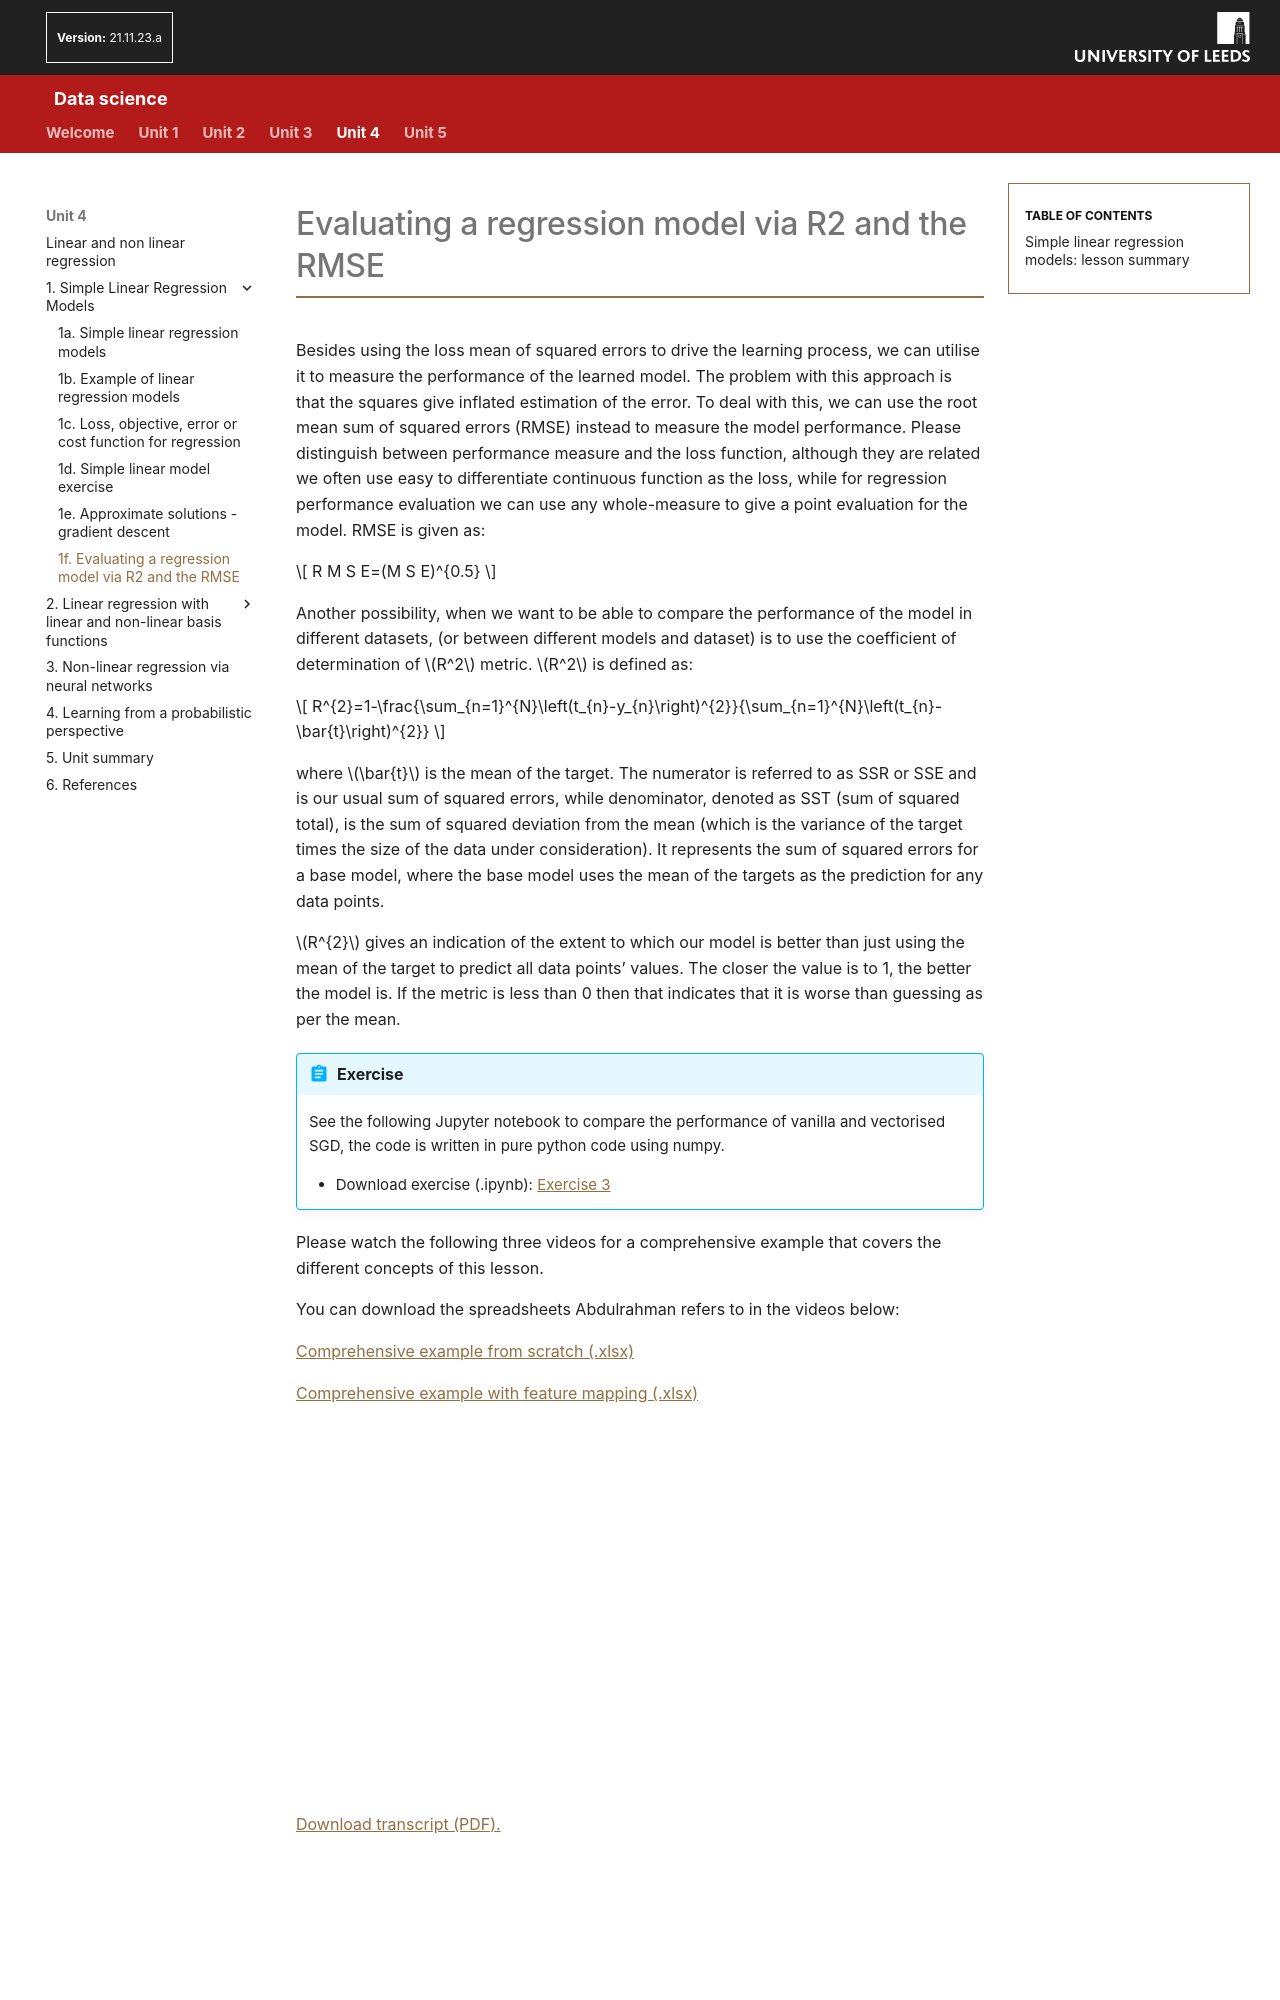

repository: AltahhanAi/Data_Science · page: content/unit4/04_01f_sgd_exercises/index.html · generator: mkdocs

# Evaluating a regression model via R2 and the RMSE

Besides using the loss mean of squared errors to drive the learning process, we can utilise it to measure the performance of the learned model. The problem with this approach is that the squares give inflated estimation of the error. To deal with this, we can use the root mean sum of squared errors (RMSE) instead to measure the model performance. Please distinguish between performance measure and the loss function, although they are related we often use easy to differentiate continuous function as the loss, while for regression performance evaluation we can use any whole-measure to give a point evaluation for the model. RMSE is given as:

$$
R M S E=(M S E)^{0.5}
$$

Another possibility, when we want to be able to compare the performance of the model in different datasets, (or between different models and dataset) is to use the coefficient of determination of $R^2$ metric. $R^2$ is defined as:

$$
R^{2}=1-\frac{\sum_{n=1}^{N}\left(t_{n}-y_{n}\right)^{2}}{\sum_{n=1}^{N}\left(t_{n}-\bar{t}\right)^{2}}
$$

where $\bar{t}$ is the mean of the target. The numerator is referred to as SSR or SSE and is our usual sum of squared errors, while denominator, denoted as SST (sum of squared total), is the sum of squared deviation from the mean (which is the variance of the target times the size of the data under consideration). It represents the sum of squared errors for a base model, where the base model uses the mean of the targets as the prediction for any data points.

$R^{2}$ gives an indication of the extent to which our model is better than just using the mean of the target to predict all data points’ values. The closer the value is to 1, the better the model is. If the metric is less than 0 then that indicates that it is worse than guessing as per the mean.


!!! abstract "Exercise"

    See the following Jupyter notebook to compare the performance of vanilla and vectorised SGD, the code is written in pure python code using numpy.

    - Download exercise (.ipynb):   <a href="../exercises/Exercise3_SGD_Algorithm_LinearRegression.ipynb" target="_blank" download>Exercise 3 </a>

Please watch the following three videos for a comprehensive example that covers the different concepts of this lesson.

You can download the spreadsheets Abdulrahman refers to in the videos below:

<a href="../files/Comprehensive_Example_from_Scratch.xlsx" target="_blank" download>Comprehensive example from scratch (.xlsx) </a>

<a href="https://minerva.leeds.ac.uk/bbcswebdav/xid-22591869_4" target="_blank">Comprehensive example with feature mapping (.xlsx) </a>

<!-- <iframe title="video 6 (Example of a linear regression model, part 1) " width="450" height="300" frameborder="0" scrolling="auto" marginheight="0" marginwidth="0" src="https://mymedia.leeds.ac.uk/Mediasite/Play/031ebb9609ad4e4882c3f0ab85781e3e1d" allowfullscreen msallowfullscreen allow="fullscreen"></iframe> -->

<div style="text-align: center;"><iframe title="Example of a linear regression model, part 1" width="650" height="366" frameborder="0" scrolling="no" marginheight="0" marginwidth="0" src="https://leeds.cloud.panopto.eu/Panopto/Pages/embed.aspx?id=197331aa-ff2d-494a-acc9-b45d00b1ade3" allowfullscreen msallowfullscreen allow="fullscreen"></iframe></div>
